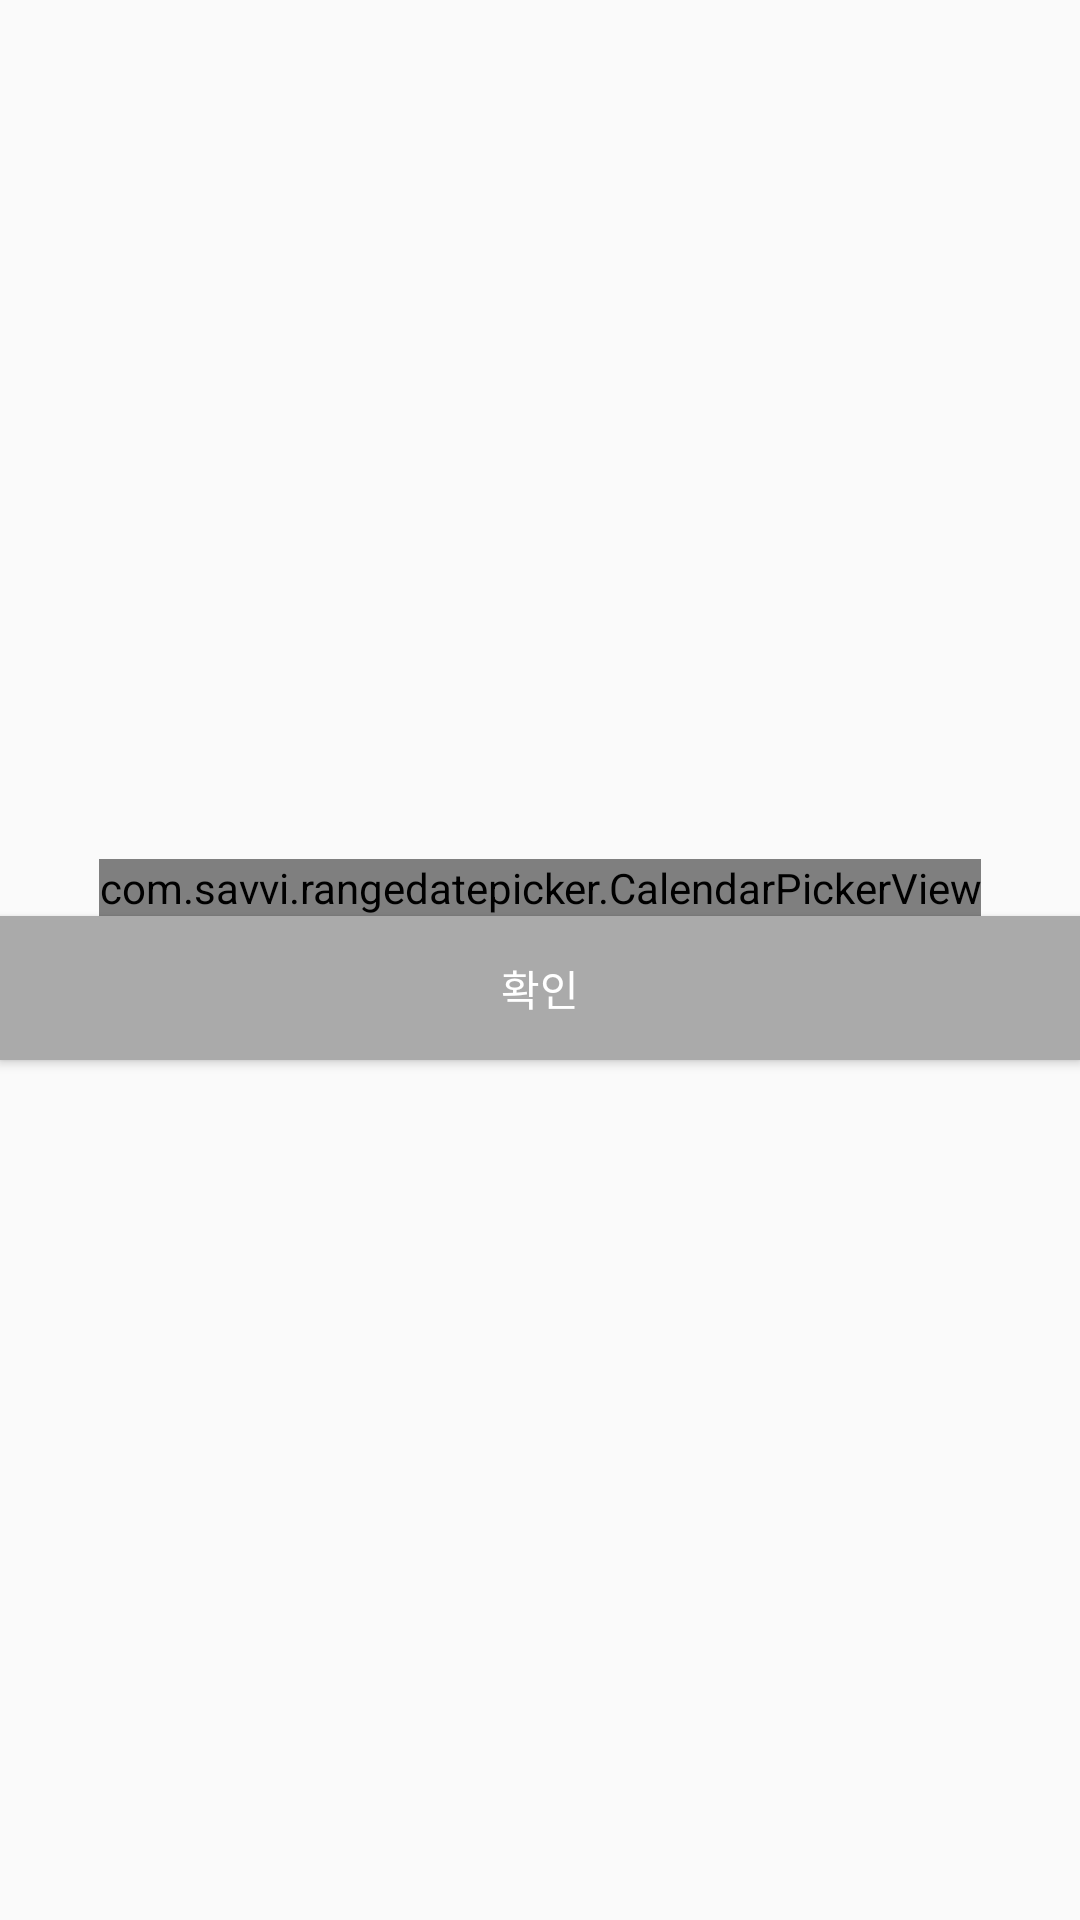

Android layout source for this screen:
<!-- AndroidManifest.xml: application theme AppTheme -->
<!-- res/layout/alert_calendar.xml -->
<?xml version="1.0" encoding="utf-8"?>
<LinearLayout xmlns:android="http://schemas.android.com/apk/res/android"
    xmlns:app="http://schemas.android.com/apk/res-auto"
    xmlns:custom="http://schemas.android.com/tools"
    android:orientation="vertical"
    android:layout_width="match_parent"
    android:layout_height="match_parent"
    android:gravity="center">

    <com.savvi.rangedatepicker.CalendarPickerView
        android:layout_width="wrap_content"
        android:layout_height="wrap_content"
        android:id="@+id/calendar_pv"
        app:tsquare_orientation_horizontal="true"
        app:tsquare_dayBackground="@drawable/calendar_selector"/>
    <Button
        android:id="@+id/ok_btn"
        android:layout_width="match_parent"
        android:layout_height="wrap_content"
        android:textColor="@android:color/white"
        android:background="@android:color/darker_gray"
        android:text="확인"/>


</LinearLayout>
<!-- resources referenced by this layout -->
<resources>
  <!-- drawable calendar_selector (drawable) -->
  <?xml version="1.0" encoding="utf-8"?>
  <selector xmlns:android="http://schemas.android.com/apk/res/android">
  
      <item android:state_selected="true"
          android:drawable="@color/colorPrimaryDark"/>
  
      <item android:state_selected="false"
          android:drawable="@android:color/white"/>
  </selector>
  <style name="AppTheme" parent="Theme.AppCompat.Light.DarkActionBar">
          
          <item name="colorPrimary">@color/colorPrimary</item>
          <item name="colorPrimaryDark">@color/colorPrimaryDark</item>
          <item name="colorAccent">@color/colorAccent</item>
      </style>
  <!-- not gathered from this repository: default colours our renderer supplied (Android Studio template values) -->
  <color name="colorPrimary">#FF6200EE</color>
  <color name="colorPrimaryDark">#FF3700B3</color>
  <color name="colorAccent">#FF03DAC5</color>
</resources>
